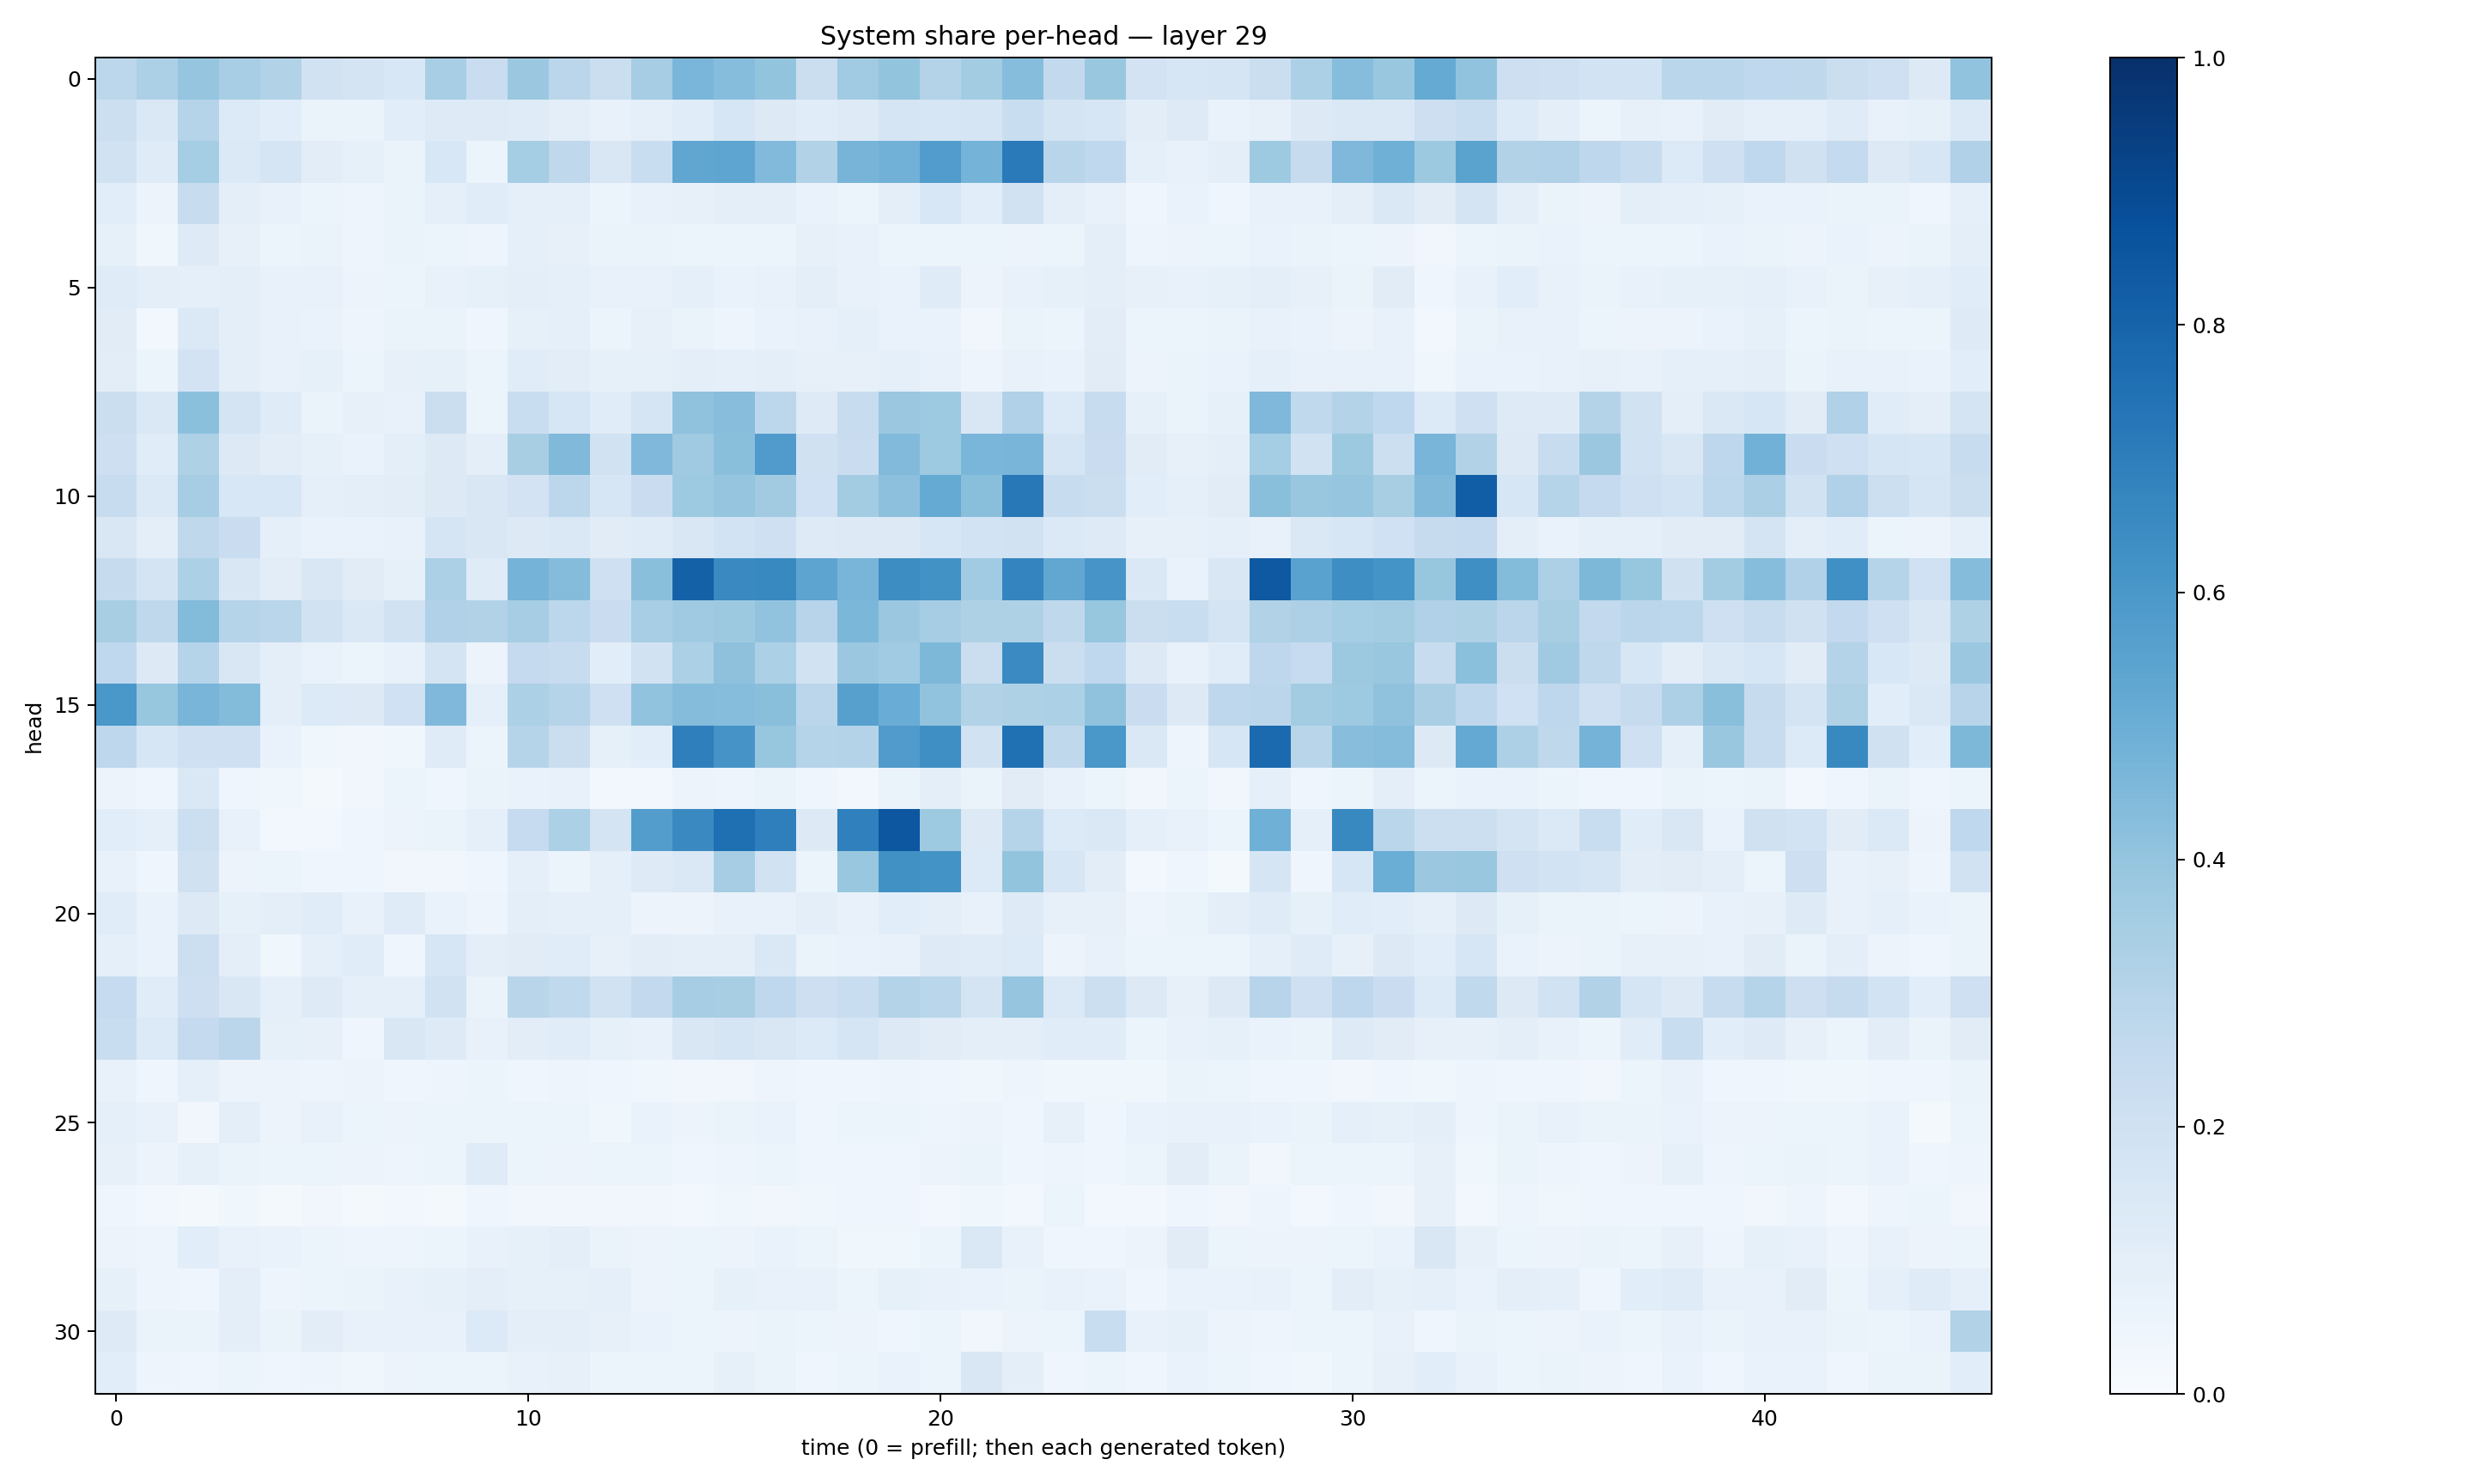

Values plotted in this chart, from the file beside it:
0.2793738, 0.33018547, 0.39544252, 0.34740782, 0.3136284, 0.19113109, 0.17430946, 0.15559779, 0.34521413, 0.22693083, 0.38062257, 0.28179672, 0.21990389, 0.3500347, 0.46298143, 0.43289778, 0.40110493, 0.22016911, 0.36588407, 0.39907813, 0.30767146, 0.35869077, 0.43102744, 0.25844505
0.2165, 0.148, 0.3021, 0.1332, 0.1069, 0.06261, 0.06288, 0.1086, 0.124, 0.1214, 0.1201, 0.1004, 0.07234, 0.09251, 0.1155, 0.1609, 0.1312, 0.1158, 0.123, 0.1702, 0.162, 0.1669, 0.2336, 0.1742
0.1915, 0.1211, 0.3521, 0.1404, 0.1642, 0.1051, 0.08285, 0.06564, 0.1535, 0.05958, 0.3527, 0.2723, 0.1523, 0.2327, 0.535, 0.5364, 0.4435, 0.313, 0.4699, 0.4834, 0.5771, 0.4764, 0.7138, 0.2921
0.1057, 0.05566, 0.2383, 0.09657, 0.07576, 0.05195, 0.05052, 0.06592, 0.09365, 0.1134, 0.09015, 0.09213, 0.0529, 0.07324, 0.08073, 0.09901, 0.09863, 0.06825, 0.05921, 0.09906, 0.1524, 0.1067, 0.1892, 0.097
0.08332, 0.0356, 0.1238, 0.07819, 0.05895, 0.06546, 0.05061, 0.06401, 0.06015, 0.04895, 0.08824, 0.08191, 0.06615, 0.06501, 0.0613, 0.05247, 0.05962, 0.0814, 0.07353, 0.06028, 0.05891, 0.05437, 0.05474, 0.05962
0.1209, 0.09491, 0.09055, 0.1014, 0.07159, 0.07156, 0.05825, 0.05939, 0.07171, 0.08253, 0.09487, 0.08826, 0.07807, 0.07203, 0.0915, 0.06978, 0.07641, 0.1012, 0.07165, 0.06955, 0.1203, 0.05753, 0.07103, 0.08337
0.1109, 0.02629, 0.139, 0.09664, 0.07594, 0.06817, 0.04947, 0.06573, 0.06626, 0.04061, 0.08233, 0.08921, 0.05908, 0.07903, 0.06584, 0.04851, 0.07, 0.07223, 0.09045, 0.06713, 0.0678, 0.03125, 0.06409, 0.05871
0.1054, 0.05424, 0.1826, 0.09543, 0.07416, 0.0836, 0.05379, 0.07868, 0.08236, 0.05339, 0.1149, 0.1022, 0.0827, 0.08485, 0.09389, 0.08953, 0.09526, 0.08041, 0.08144, 0.09061, 0.07743, 0.04844, 0.07389, 0.06945
0.2194, 0.1421, 0.4186, 0.1766, 0.1174, 0.06632, 0.0809, 0.07224, 0.2234, 0.06079, 0.2342, 0.1594, 0.1141, 0.167, 0.4088, 0.4288, 0.2774, 0.1234, 0.2351, 0.3798, 0.3714, 0.1516, 0.3174, 0.1334
0.2111, 0.1161, 0.3229, 0.1298, 0.1042, 0.08518, 0.06719, 0.09665, 0.1328, 0.09866, 0.3424, 0.4489, 0.1914, 0.4496, 0.3695, 0.4244, 0.5809, 0.1991, 0.2291, 0.4419, 0.3712, 0.4618, 0.4672, 0.1705
0.2352, 0.1369, 0.3482, 0.153, 0.1537, 0.08962, 0.0954, 0.103, 0.1309, 0.1516, 0.181, 0.2811, 0.1568, 0.2302, 0.3741, 0.3961, 0.3607, 0.201, 0.358, 0.4163, 0.5164, 0.4248, 0.7195, 0.2388
0.1513, 0.09952, 0.2733, 0.2266, 0.08903, 0.06725, 0.07013, 0.07152, 0.1673, 0.1517, 0.1251, 0.1446, 0.1104, 0.1209, 0.1485, 0.1846, 0.2093, 0.1236, 0.1268, 0.1292, 0.1596, 0.1873, 0.1937, 0.1374
0.2426, 0.177, 0.3288, 0.1502, 0.1053, 0.1502, 0.1097, 0.08349, 0.3315, 0.1189, 0.4765, 0.4372, 0.2073, 0.4229, 0.8113, 0.6544, 0.6576, 0.5391, 0.4667, 0.6423, 0.6232, 0.364, 0.6743, 0.5293
0.3434, 0.2698, 0.44, 0.3031, 0.2873, 0.1917, 0.1452, 0.1902, 0.3199, 0.31, 0.3484, 0.2808, 0.2271, 0.3464, 0.3706, 0.3755, 0.4043, 0.2936, 0.4606, 0.3818, 0.3483, 0.3207, 0.3205, 0.271
0.2683, 0.1285, 0.3015, 0.1507, 0.09663, 0.06727, 0.06136, 0.07377, 0.1738, 0.0569, 0.2528, 0.2366, 0.1072, 0.1925, 0.3302, 0.4106, 0.3298, 0.1919, 0.3824, 0.366, 0.4548, 0.2245, 0.6491, 0.2251
0.5991, 0.394, 0.4669, 0.4389, 0.1003, 0.1366, 0.1327, 0.2014, 0.4524, 0.08986, 0.3305, 0.2983, 0.2035, 0.4032, 0.4371, 0.4305, 0.4252, 0.2841, 0.5591, 0.5041, 0.405, 0.3137, 0.3226, 0.331
0.2736, 0.1623, 0.2059, 0.2096, 0.06678, 0.03719, 0.03475, 0.03845, 0.1187, 0.05154, 0.3001, 0.225, 0.08572, 0.1061, 0.694, 0.6105, 0.3936, 0.3031, 0.3059, 0.5789, 0.6355, 0.1915, 0.753, 0.2721
0.05485, 0.04162, 0.1455, 0.04007, 0.03612, 0.02239, 0.03434, 0.0537, 0.04618, 0.06308, 0.06893, 0.07775, 0.02763, 0.02785, 0.05581, 0.0483, 0.06597, 0.04485, 0.02706, 0.06304, 0.1009, 0.06312, 0.1109, 0.07533
0.1065, 0.09224, 0.2174, 0.07287, 0.02946, 0.03044, 0.04317, 0.05778, 0.06516, 0.09304, 0.2476, 0.3313, 0.1738, 0.5714, 0.6549, 0.7548, 0.6947, 0.1288, 0.689, 0.8489, 0.3715, 0.1295, 0.2991, 0.136
0.07442, 0.04058, 0.1978, 0.05652, 0.05291, 0.04277, 0.04532, 0.03421, 0.03285, 0.04525, 0.0882, 0.06117, 0.09334, 0.1243, 0.1445, 0.3508, 0.1904, 0.05092, 0.3872, 0.6266, 0.6195, 0.1328, 0.4016, 0.1624
0.1146, 0.06841, 0.1299, 0.0824, 0.1009, 0.1153, 0.07476, 0.1178, 0.06662, 0.04952, 0.1004, 0.08732, 0.09366, 0.05632, 0.05641, 0.07495, 0.07045, 0.09694, 0.07394, 0.1086, 0.09771, 0.07211, 0.1248, 0.08008
0.09059, 0.0684, 0.2173, 0.09992, 0.0382, 0.08651, 0.1139, 0.0448, 0.1607, 0.09519, 0.1115, 0.1157, 0.0806, 0.1027, 0.09416, 0.094, 0.1426, 0.06463, 0.06915, 0.07641, 0.1243, 0.1195, 0.1329, 0.05754
0.2468, 0.1152, 0.2136, 0.1514, 0.08605, 0.1223, 0.09088, 0.08632, 0.1894, 0.06614, 0.2918, 0.2649, 0.1951, 0.26, 0.3483, 0.343, 0.2693, 0.2119, 0.2321, 0.3082, 0.2887, 0.1732, 0.3973, 0.1389
0.2314, 0.1353, 0.2525, 0.2848, 0.08208, 0.07824, 0.04007, 0.1509, 0.1221, 0.07293, 0.103, 0.1143, 0.08338, 0.0709, 0.1488, 0.1713, 0.1523, 0.1333, 0.1707, 0.1286, 0.1113, 0.0952, 0.09681, 0.1166
0.07205, 0.04275, 0.09141, 0.0566, 0.0559, 0.04867, 0.05725, 0.04279, 0.047, 0.05368, 0.04649, 0.04696, 0.03939, 0.03522, 0.03464, 0.03305, 0.04694, 0.04101, 0.04085, 0.04924, 0.04652, 0.03848, 0.0501, 0.03601
0.08844, 0.07382, 0.03501, 0.09861, 0.05686, 0.07461, 0.05956, 0.05771, 0.06204, 0.05177, 0.06084, 0.06244, 0.03564, 0.06654, 0.05767, 0.06544, 0.06821, 0.04447, 0.05419, 0.05169, 0.0503, 0.05707, 0.04516, 0.08039
0.08098, 0.05739, 0.08253, 0.06499, 0.05261, 0.06051, 0.05509, 0.048, 0.06224, 0.1206, 0.05176, 0.05818, 0.05298, 0.05386, 0.04233, 0.04839, 0.05864, 0.04485, 0.04278, 0.0449, 0.05669, 0.06332, 0.04179, 0.04718
0.04494, 0.02353, 0.02103, 0.03857, 0.02328, 0.03171, 0.01687, 0.03061, 0.02287, 0.03987, 0.03338, 0.03339, 0.0346, 0.03132, 0.0292, 0.03872, 0.03189, 0.03895, 0.04251, 0.04034, 0.02589, 0.03602, 0.03026, 0.05252
0.05754, 0.05035, 0.1087, 0.07387, 0.06914, 0.05345, 0.05062, 0.0499, 0.05435, 0.07708, 0.08248, 0.09721, 0.06421, 0.05777, 0.06199, 0.0582, 0.06785, 0.05156, 0.03835, 0.03853, 0.06053, 0.1431, 0.0761, 0.0461
0.08461, 0.05051, 0.0412, 0.09745, 0.04764, 0.05918, 0.06289, 0.0762, 0.08454, 0.09468, 0.08265, 0.08366, 0.08731, 0.05622, 0.05427, 0.08592, 0.07368, 0.07488, 0.0535, 0.08239, 0.07304, 0.06679, 0.06574, 0.07594
0.123, 0.06542, 0.06364, 0.09612, 0.06448, 0.1045, 0.07096, 0.07095, 0.07063, 0.1351, 0.09745, 0.09828, 0.08001, 0.06776, 0.05875, 0.05649, 0.06552, 0.06248, 0.05711, 0.04442, 0.05182, 0.03405, 0.0578, 0.05991
0.1088, 0.04959, 0.04617, 0.06245, 0.03962, 0.04931, 0.03792, 0.05721, 0.05915, 0.0619, 0.07603, 0.07883, 0.05183, 0.05091, 0.05438, 0.08289, 0.06386, 0.0446, 0.06041, 0.06873, 0.06034, 0.1509, 0.09693, 0.04279
